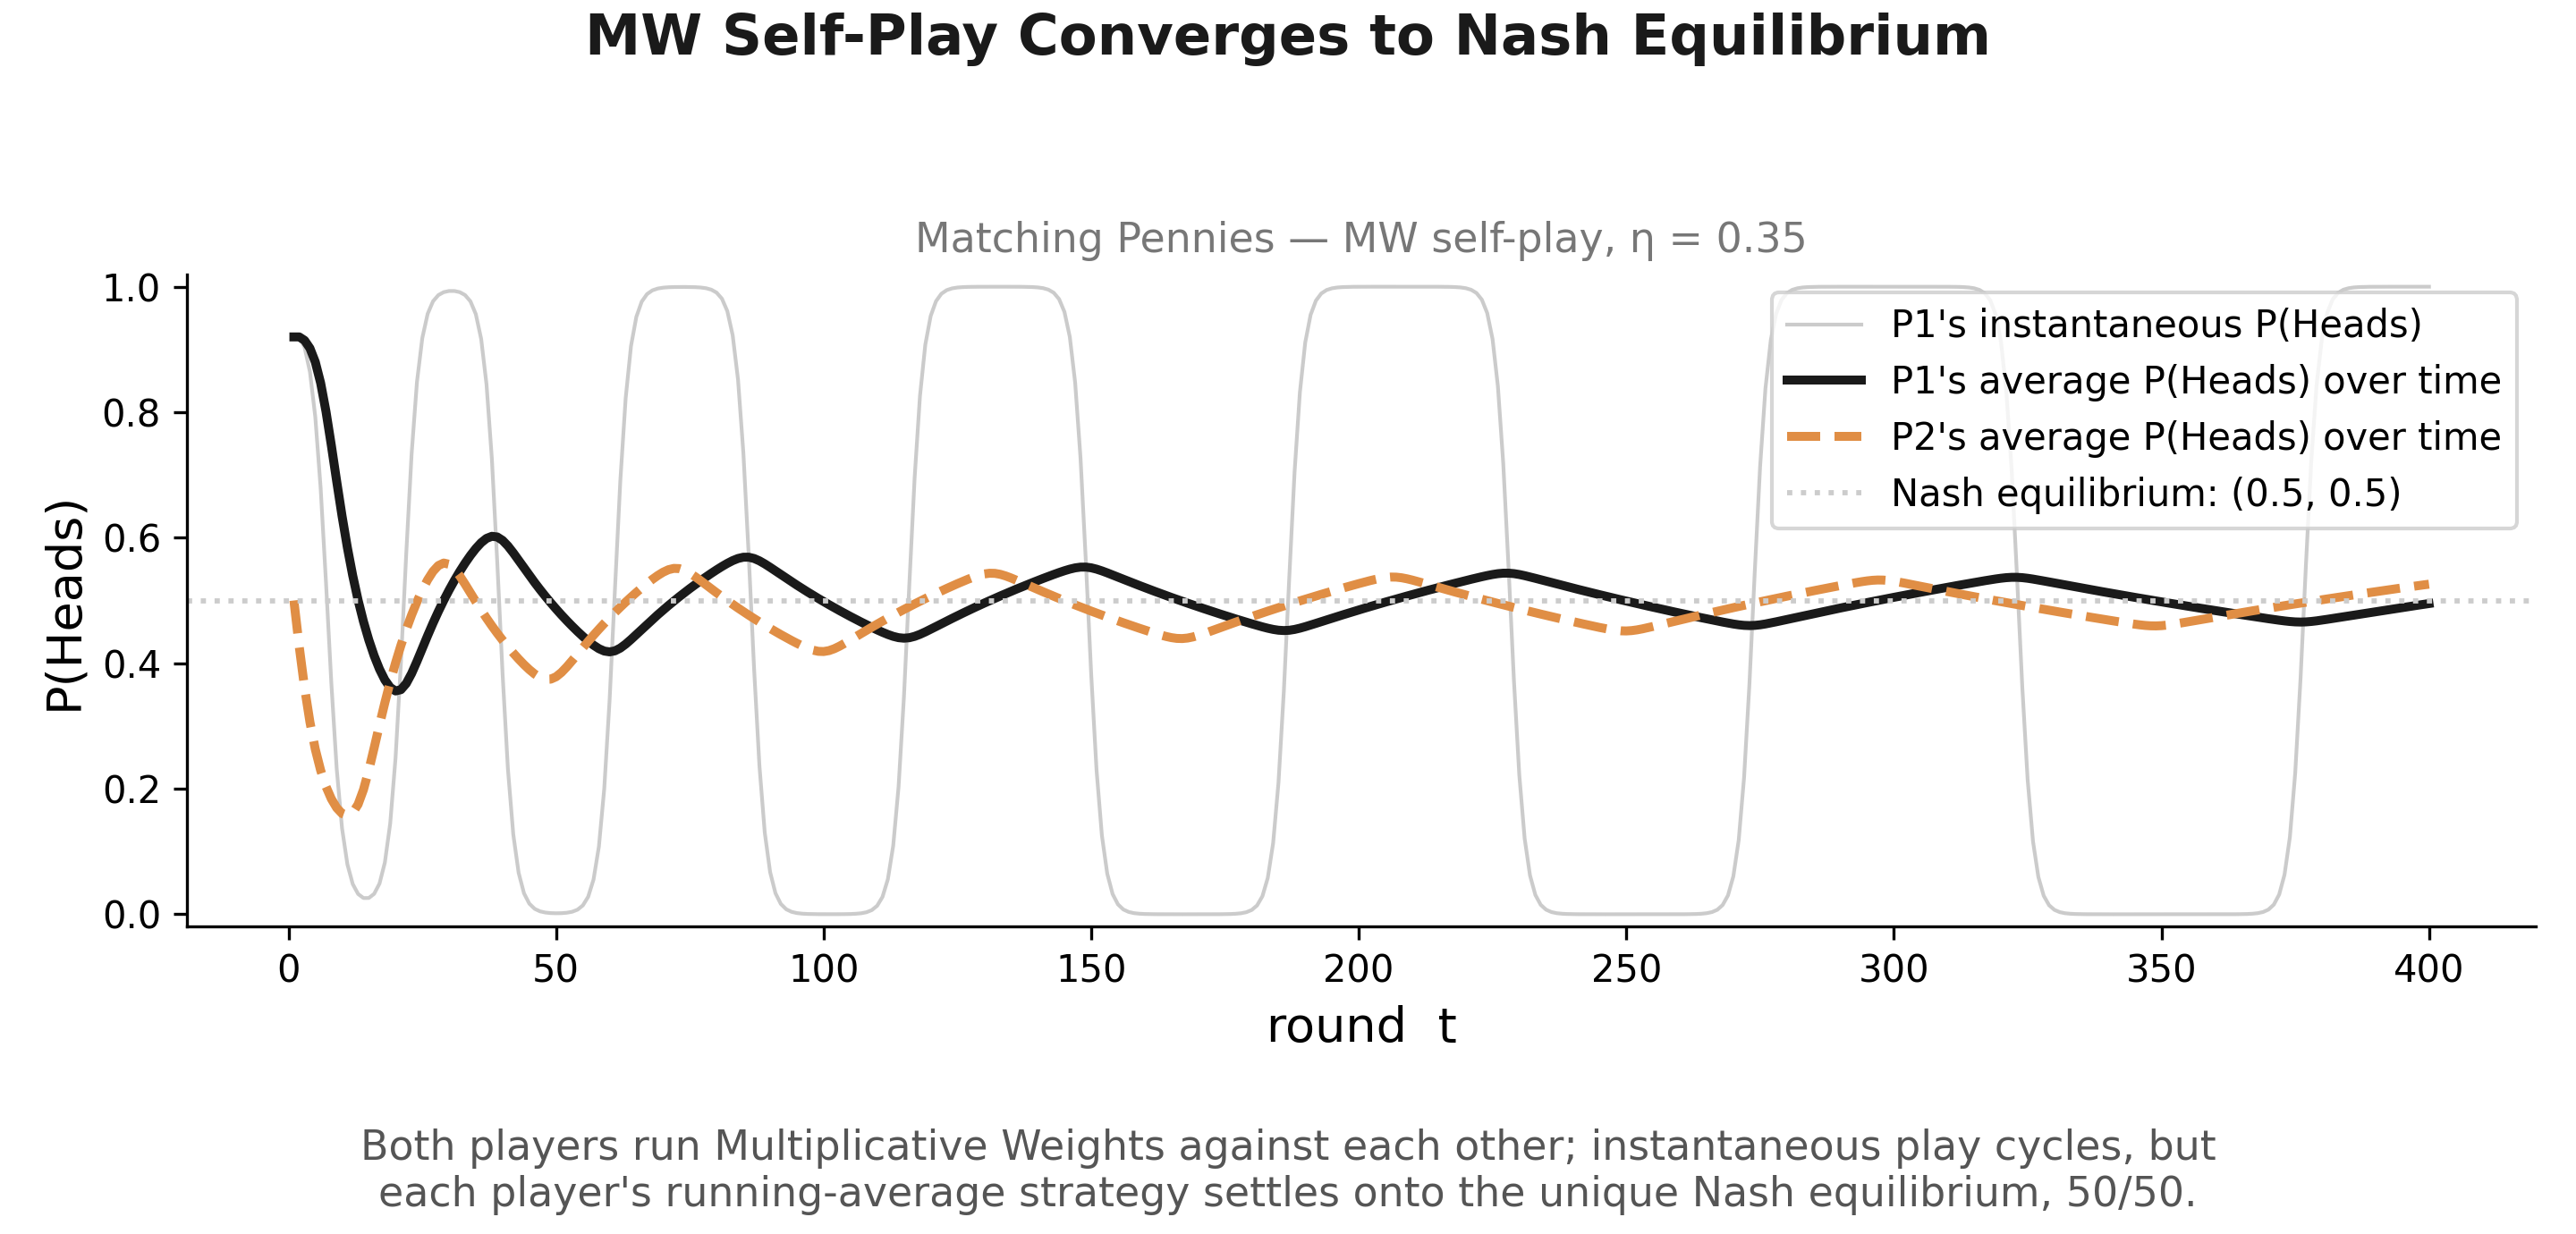

Generate this figure with Python:
import matplotlib
matplotlib.use("Agg")
import matplotlib.pyplot as plt
import numpy as np

# Matching Pennies (zero-sum): both players run MW against each other, each round's
# cost computed against the OPPONENT'S CURRENT distribution (so the dynamics are smooth).
# Nash equilibrium is (0.5, 0.5) for both. Instantaneous play can drift/cycle, but the
# TIME-AVERAGE of each player's strategy converges to the equilibrium -- exactly the
# claim on the Nash Equilibria slide.

T = 400
eta = 0.35
p1_H = 0.92   # player 1 starts heavily biased toward Heads
p2_H = 0.50

p1_hist, p2_hist = [], []
w1 = np.array([p1_H, 1 - p1_H])
w2 = np.array([p2_H, 1 - p2_H])

avg1_H_running = []
avg2_H_running = []
cum1, cum2 = np.zeros(2), np.zeros(2)

for t in range(T):
    p1 = w1 / w1.sum()
    p2 = w2 / w2.sum()
    p1_hist.append(p1[0])
    p2_hist.append(p2[0])
    cum1 += p1
    cum2 += p2
    avg1_H_running.append((cum1[0]) / (t + 1))
    avg2_H_running.append((cum2[0]) / (t + 1))

    # cost to player 1's actions {H, T}, given player 2's current mixed strategy:
    # player 1 wins (cost -1) on a match, loses (cost +1) on a mismatch.
    cost1 = np.array([1 - 2 * p2[0], 2 * p2[0] - 1])  # cost(H), cost(T)
    # player 2 wins (cost -1) on a MISMATCH, loses (cost +1) on a match.
    cost2 = np.array([2 * p1[0] - 1, 1 - 2 * p1[0]])

    w1 = w1 * (1 - eta * cost1)
    w2 = w2 * (1 - eta * cost2)

black = "#1a1a1a"
orange = "#E08E45"
gray = "#999999"

fig, ax = plt.subplots(figsize=(9.6, 4.6), dpi=300)

rounds = np.arange(1, T + 1)
ax.plot(rounds, p1_hist, color=gray, lw=1, alpha=0.5, label="P1's instantaneous P(Heads)")
ax.plot(rounds, avg1_H_running, color=black, lw=2.4, label="P1's average P(Heads) over time")
ax.plot(rounds, avg2_H_running, color=orange, lw=2.4, ls="--", label="P2's average P(Heads) over time")
ax.axhline(0.5, color="#cccccc", lw=1.4, ls=":", label="Nash equilibrium: (0.5, 0.5)")

ax.set_xlabel("round  t", fontsize=13)
ax.set_ylabel("P(Heads)", fontsize=13)
ax.set_title("Matching Pennies — MW self-play, η = 0.35", fontsize=11, color="#777777")
fig.suptitle("MW Self-Play Converges to Nash Equilibrium", fontsize=15, color=black, fontweight="bold", y=0.99)
ax.legend(loc="upper right", fontsize=10, frameon=True)
ax.spines["top"].set_visible(False)
ax.spines["right"].set_visible(False)
ax.tick_params(labelsize=10)
ax.set_ylim(-0.02, 1.02)

fig.tight_layout(rect=[0, 0.115, 1, 0.93])
fig.text(0.5, 0.015,
    "Both players run Multiplicative Weights against each other; instantaneous play cycles, but\n"
    "each player's running-average strategy settles onto the unique Nash equilibrium, 50/50.",
    ha="center", va="bottom", fontsize=11, color="#555555")
fig.savefig("/home/claude/mw_deck/nash_matching_pennies_plot.png", dpi=300, facecolor="white")
print(f"final avg P1(H)={avg1_H_running[-1]:.3f}  avg P2(H)={avg2_H_running[-1]:.3f}")
print("saved nash_matching_pennies_plot.png")
